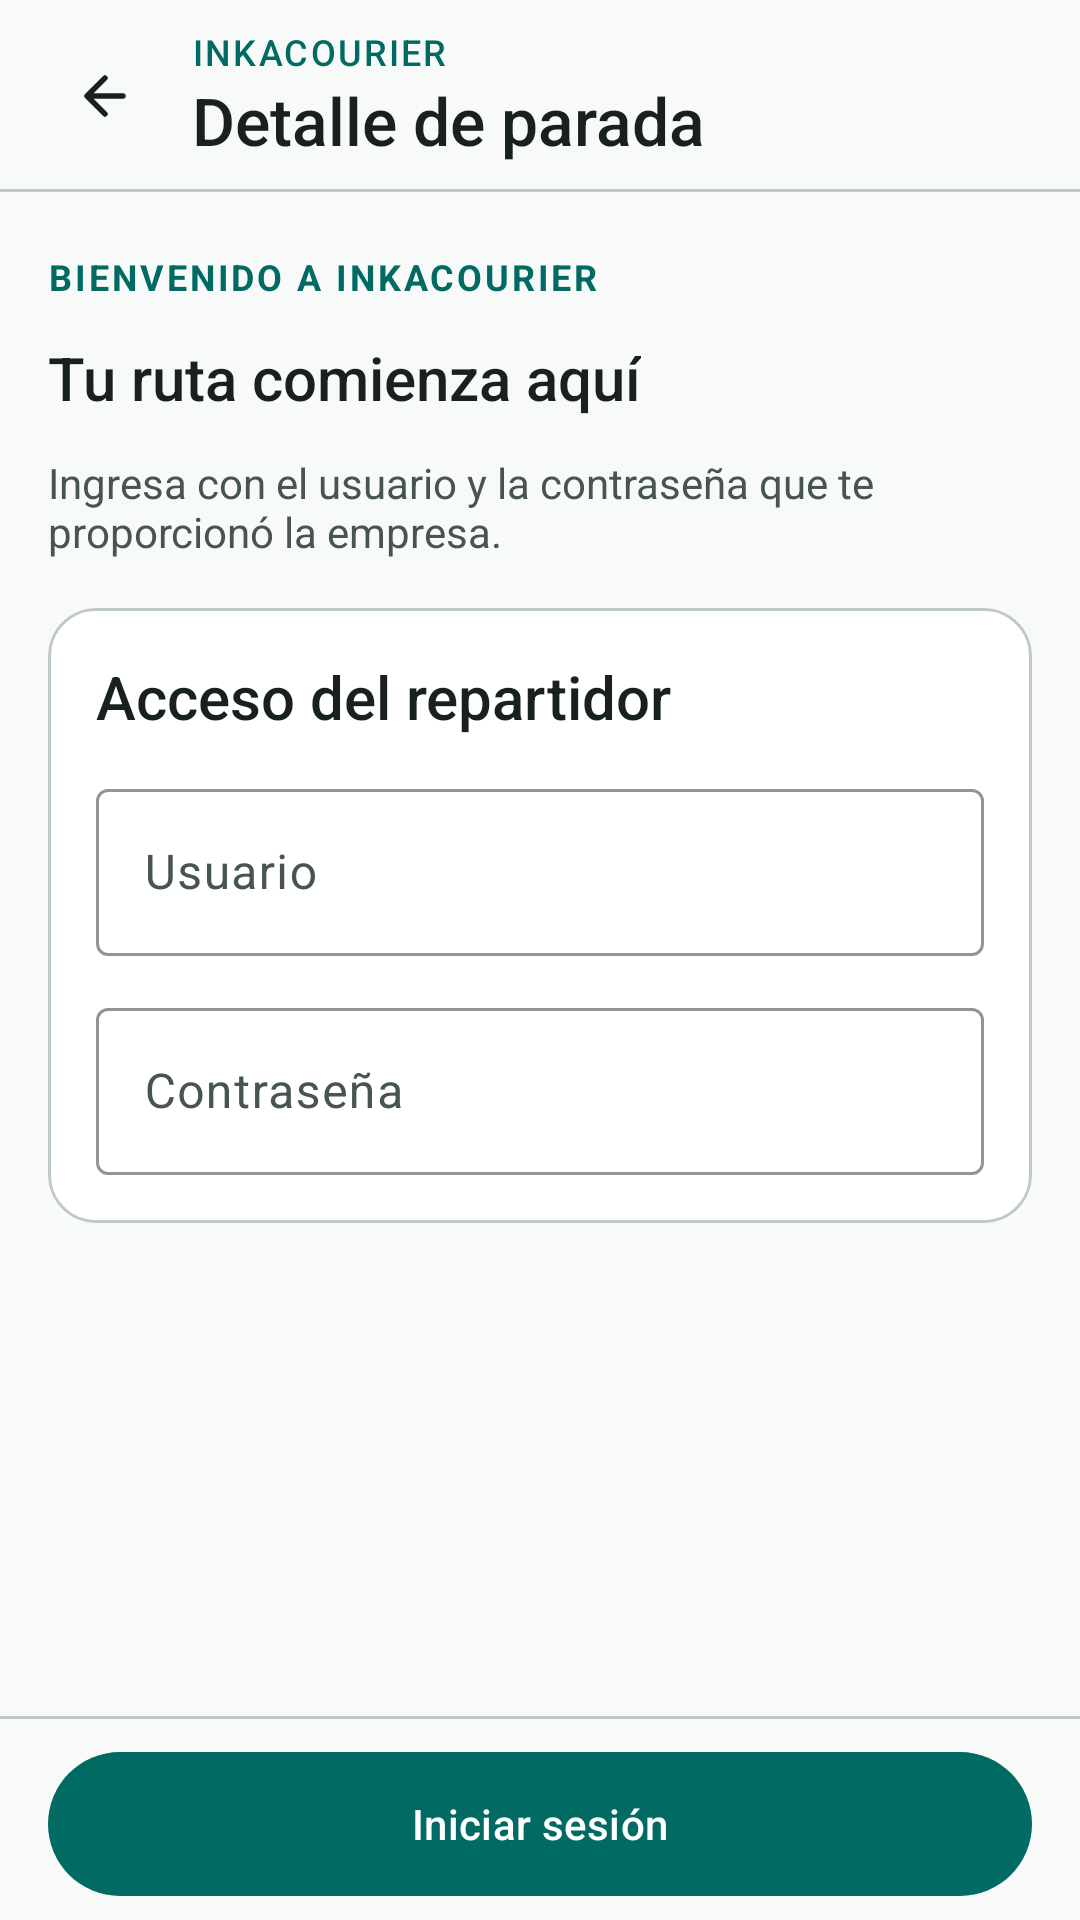

Android layout source for this screen:
<!-- AndroidManifest.xml: application theme Theme.InkaCourier_App -->
<!-- res/layout/fragment_inicio_sesion.xml -->
<?xml version="1.0" encoding="utf-8"?>
<LinearLayout xmlns:android="http://schemas.android.com/apk/res/android"
    android:layout_width="match_parent"
    android:layout_height="match_parent"
    android:background="@color/superficie"
    android:orientation="vertical">

    <include
        android:id="@+id/barra"
        layout="@layout/view_barra" />

    <androidx.core.widget.NestedScrollView
        android:layout_width="match_parent"
        android:layout_height="0dp"
        android:layout_weight="1">

        <LinearLayout style="@style/Contenido.Pagina">

            <LinearLayout
                android:layout_width="match_parent"
                android:layout_height="wrap_content"
                android:divider="@drawable/espacio_12"
                android:orientation="vertical"
                android:showDividers="middle">

                <TextView
                    style="@style/Texto.Overline"
                    android:layout_width="wrap_content"
                    android:layout_height="wrap_content"
                    android:text="@string/bienvenido" />

                <TextView
                    style="@style/Texto.Seccion"
                    android:layout_width="wrap_content"
                    android:layout_height="wrap_content"
                    android:text="@string/tu_ruta_comienza" />

                <TextView
                    style="@style/Texto.Soporte"
                    android:layout_width="match_parent"
                    android:layout_height="wrap_content"
                    android:text="@string/ingresa_credenciales" />
            </LinearLayout>

            <com.google.android.material.card.MaterialCardView style="@style/Tarjeta">

                <LinearLayout style="@style/Tarjeta.Contenido">

                    <TextView
                        style="@style/Texto.Seccion"
                        android:layout_width="wrap_content"
                        android:layout_height="wrap_content"
                        android:text="@string/acceso_repartidor" />

                    <com.google.android.material.textfield.TextInputLayout
                        android:id="@+id/tilUsuario"
                        android:layout_width="match_parent"
                        android:layout_height="wrap_content"
                        android:hint="@string/usuario">

                        <com.google.android.material.textfield.TextInputEditText
                            android:id="@+id/usuario"
                            android:layout_width="match_parent"
                            android:layout_height="wrap_content"
                            android:importantForAutofill="no"
                            android:inputType="text|textNoSuggestions"
                            android:saveEnabled="false" />
                    </com.google.android.material.textfield.TextInputLayout>

                    <com.google.android.material.textfield.TextInputLayout
                        android:id="@+id/tilContrasena"
                        android:layout_width="match_parent"
                        android:layout_height="wrap_content"
                        android:hint="@string/contrasena">

                        <com.google.android.material.textfield.TextInputEditText
                            android:id="@+id/contrasena"
                            android:layout_width="match_parent"
                            android:layout_height="wrap_content"
                            android:importantForAutofill="no"
                            android:inputType="textPassword"
                            android:saveEnabled="false" />
                    </com.google.android.material.textfield.TextInputLayout>
                </LinearLayout>
            </com.google.android.material.card.MaterialCardView>

            <include
                android:id="@+id/avisoInicioSesion"
                layout="@layout/view_aviso" />
        </LinearLayout>
    </androidx.core.widget.NestedScrollView>

    <LinearLayout style="@style/Acciones">

        <com.google.android.material.button.MaterialButton
            android:id="@+id/btnIniciarSesion"
            android:layout_width="match_parent"
            android:layout_height="wrap_content"
            android:text="@string/iniciar_sesion" />
    </LinearLayout>
</LinearLayout>
<!-- res/layout/view_barra.xml (included above) -->
<?xml version="1.0" encoding="utf-8"?>
<LinearLayout xmlns:android="http://schemas.android.com/apk/res/android"
    xmlns:app="http://schemas.android.com/apk/res-auto"
    xmlns:tools="http://schemas.android.com/tools"
    android:layout_width="match_parent"
    android:layout_height="wrap_content"
    android:background="@drawable/fondo_barra"
    android:gravity="center_vertical"
    android:minHeight="64dp"
    android:orientation="horizontal"
    android:paddingStart="8dp"
    android:paddingTop="8dp"
    android:paddingEnd="16dp"
    android:paddingBottom="8dp">

    <ImageButton
        android:id="@+id/btnVolver"
        android:layout_width="48dp"
        android:layout_height="48dp"
        android:background="?attr/selectableItemBackgroundBorderless"
        android:contentDescription="@string/volver"
        android:src="@drawable/ic_volver"
        app:tint="@color/sobre_superficie" />

    <ImageView
        android:id="@+id/imgMarca"
        android:layout_width="40dp"
        android:layout_height="40dp"
        android:layout_marginStart="8dp"
        android:layout_marginEnd="4dp"
        android:background="@drawable/fondo_marca"
        android:importantForAccessibility="no"
        android:padding="8dp"
        android:src="@drawable/ic_paquete"
        android:visibility="gone"
        app:tint="@color/sobre_primario" />

    <LinearLayout
        android:layout_width="wrap_content"
        android:layout_height="wrap_content"
        android:layout_marginStart="8dp"
        android:orientation="vertical">

        <TextView
            style="@style/Texto"
            android:layout_width="wrap_content"
            android:layout_height="wrap_content"
            android:fontFamily="sans-serif-medium"
            android:letterSpacing="0.06"
            android:text="@string/marca"
            android:textColor="@color/primario"
            android:textSize="12sp" />

        <TextView
            android:id="@+id/txtTitulo"
            style="@style/Texto"
            android:layout_width="wrap_content"
            android:layout_height="wrap_content"
            android:fontFamily="sans-serif-medium"
            android:textSize="22sp"
            tools:text="Detalle de parada" />
    </LinearLayout>
</LinearLayout>
<!-- res/layout/view_aviso.xml (included above) -->
<?xml version="1.0" encoding="utf-8"?>
<LinearLayout xmlns:android="http://schemas.android.com/apk/res/android"
    xmlns:tools="http://schemas.android.com/tools"
    android:id="@+id/raizAviso"
    android:layout_width="match_parent"
    android:layout_height="wrap_content"
    android:background="@drawable/fondo_aviso"
    android:orientation="horizontal"
    android:padding="16dp"
    android:visibility="gone"
    tools:visibility="visible">

    <ImageView
        android:id="@+id/imgAviso"
        android:layout_width="24dp"
        android:layout_height="24dp"
        android:layout_marginEnd="12dp"
        android:importantForAccessibility="no"
        android:src="@drawable/ic_info" />

    <LinearLayout
        android:layout_width="0dp"
        android:layout_height="wrap_content"
        android:layout_weight="1"
        android:orientation="vertical">

        <TextView
            android:id="@+id/txtTituloAviso"
            android:layout_width="match_parent"
            android:layout_height="wrap_content"
            android:layout_marginBottom="4dp"
            android:fontFamily="sans-serif-medium"
            android:textSize="14sp"
            tools:text="Sin conexión" />

        <TextView
            android:id="@+id/txtTextoAviso"
            android:layout_width="match_parent"
            android:layout_height="wrap_content"
            android:lineSpacingExtra="4dp"
            android:textSize="14sp"
            tools:text="Datos guardados en el dispositivo." />
    </LinearLayout>
</LinearLayout>
<!-- resources referenced by this layout -->
<resources>
  <color name="primario">#006A63</color>
  <color name="sobre_primario">#FFFFFF</color>
  <color name="sobre_superficie">#18211E</color>
  <color name="superficie">#F7FAF8</color>
  <!-- drawable espacio_12 (drawable) -->
  <?xml version="1.0" encoding="utf-8"?>
  <shape xmlns:android="http://schemas.android.com/apk/res/android" android:shape="rectangle">
      <size android:width="12dp" android:height="12dp" />
  </shape>
  <!-- drawable fondo_aviso (drawable) -->
  <?xml version="1.0" encoding="utf-8"?>
  <shape xmlns:android="http://schemas.android.com/apk/res/android" android:shape="rectangle">
      <corners android:radius="12dp" />
      <solid android:color="@color/contenedor_informacion" />
  </shape>
  <!-- drawable fondo_marca (drawable) -->
  <?xml version="1.0" encoding="utf-8"?>
  <shape xmlns:android="http://schemas.android.com/apk/res/android" android:shape="rectangle">
      <corners android:radius="12dp" />
      <solid android:color="@color/primario" />
  </shape>
  <string name="acceso_repartidor">Acceso del repartidor</string>
  <string name="bienvenido">Bienvenido a InkaCourier</string>
  <string name="contrasena">Contraseña</string>
  <string name="ingresa_credenciales">Ingresa con el usuario y la contraseña que te proporcionó la empresa.</string>
  <string name="iniciar_sesion">Iniciar sesión</string>
  <string name="marca">INKACOURIER</string>
  <string name="tu_ruta_comienza">Tu ruta comienza aquí</string>
  <string name="usuario">Usuario</string>
  <string name="volver">Volver</string>
  <style name="Texto">
          <item name="android:textColor">@color/sobre_superficie</item>
          <item name="android:fontFamily">sans-serif</item>
      </style>
  <style name="Texto.Overline">
          <item name="android:textSize">12sp</item>
          <item name="android:textStyle">bold</item>
          <item name="android:letterSpacing">0.08</item>
          <item name="android:textAllCaps">true</item>
          <item name="android:textColor">@color/primario</item>
      </style>
  <style name="Texto.Seccion">
          <item name="android:textSize">20sp</item>
          <item name="android:fontFamily">sans-serif-medium</item>
      </style>
  <style name="Texto.Soporte">
          <item name="android:textSize">14sp</item>
          <item name="android:textColor">@color/sobre_superficie_variante</item>
      </style>
  <style name="Theme.InkaCourier_App" parent="Base.Theme.InkaCourier_App" />
  <color name="contenedor_informacion">#DFECFA</color>
  <color name="contorno_variante">#BFCAC3</color>
  <!-- drawable espacio_8 (drawable) -->
  <?xml version="1.0" encoding="utf-8"?>
  <shape xmlns:android="http://schemas.android.com/apk/res/android" android:shape="rectangle">
      <size android:width="8dp" android:height="8dp" />
  </shape>
  <!-- drawable espacio_16 (drawable) -->
  <?xml version="1.0" encoding="utf-8"?>
  <shape xmlns:android="http://schemas.android.com/apk/res/android" android:shape="rectangle">
      <size android:width="16dp" android:height="16dp" />
  </shape>
  <color name="tarjeta">#FFFFFF</color>
  <color name="sobre_superficie_variante">#48544F</color>
  <color name="contenedor_primario">#9DF2E7</color>
  <color name="sobre_contenedor_primario">#00201D</color>
  <color name="secundario">#4A635F</color>
  <color name="contenedor_secundario">#CDE8E2</color>
  <color name="sobre_contenedor_secundario">#06201C</color>
  <color name="contenedor_superficie">#EBF2EE</color>
  <color name="contorno">#6E7973</color>
  <color name="error">#BA1A1A</color>
  <style name="Widget.InkaCourier.Casilla" parent="Widget.Material3.CompoundButton.CheckBox">
          <item name="android:textSize">14sp</item>
          <item name="android:minHeight">48dp</item>
          <item name="android:textColor">@color/sobre_superficie</item>
      </style>
</resources>
